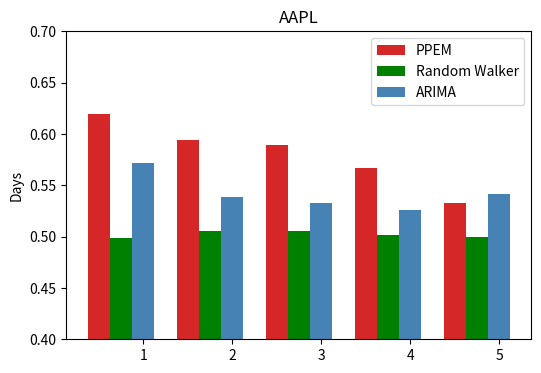

This chart was generated by the following Python code: (Note: this script raises an exception after producing the figure.)
#coding=utf-8
# =============================================================================
# 绘制PPEM、Random Walker、ARIMA三种算法MSE的情况
# [redacted]
# 日期：2018-03-22
# =============================================================================
import numpy as np
import matplotlib.pyplot as plt


AAPL_PPEM_MSE = [ 0.61910995, 0.59366755, 0.58970976, 0.56728232, 0.53298153]
AAPL_RW_MSE = [0.4988481, 0.50526935, 0.5057105, 0.50178913, 0.49997549]
AAPL_ARIMA_MSE = [ 0.57142857, 0.53896104, 0.53246753, 0.52597403, 0.54142857]
AAPL = [AAPL_PPEM_MSE, AAPL_RW_MSE, AAPL_ARIMA_MSE]

SPY_PPEM_MSE = [1.34957775, 1.32469241, 1.28859691, 1.3335859, 1.34776855]
SPY_RW_MSE = [0.57545644, 0.81811637, 0.99899502, 1.15788905, 1.2960299]
SPY_ARIMA_MSE = [0.1172826, 0.15158676, 0.1738969, 0.18916294, 0.19600753]
SPY = [SPY_PPEM_MSE, SPY_RW_MSE, SPY_ARIMA_MSE]

VTI_PPEM_MSE = [1.48239149, 1.50415778, 1.53612738, 1.54944678, 1.55023275]
VTI_RW_MSE = [0.58748293, 0.82320526, 1.00312294, 1.1519131, 1.28471384]
VTI_ARIMA_MSE = [0.11711435, 0.15188506, 0.17542316, 0.19183575, 0.19983311]
VTI = [VTI_PPEM_MSE, VTI_RW_MSE, VTI_ARIMA_MSE]


color_index = ['#d62728', 'g', 'steelblue']
label_index = ['PPEM', 'Random Walker', 'ARIMA']
ind = np.arange(5) 
          
fig = plt.figure(figsize=(6,4))         
ax1 = fig.add_subplot(111)

width = 0.25
for i in range(3):
    ax1.bar(ind+i*width+0.5, AAPL[i], width=width,
            color=color_index[i], label=label_index[i])
ax1.set_title('AAPL')
ax1.set_ylabel('Precision') 
ax1.set_ylabel('Days')
ax1.set_ylim(0.4, 0.7)
plt.legend()
plt.savefig('pictures/AAPL_TA.pdf')
# =============================================================================
# #plt.clf()
# 
# for i in range(3):
#     ax1.bar(ind+i*width+0.5, SPY[i], width=width,
#             color=color_index[i], label=label_index[i])
# ax1.set_title('SPY')
# ax1.set_ylabel('RMSE') 
# ax1.set_ylim(0, 2.5)
# plt.legend()
# plt.savefig('pictures/SPY.pdf')
# #plt.clf()              
# 
# 
# for i in range(3):
#     ax1.bar(ind+i*width+0.5, VTI[i], width=width,
#             color=color_index[i], label=label_index[i])
# ax1.set_title('VTI')
# ax1.set_ylabel('RMSE') 
# ax1.set_ylim(0, 2.5)
# plt.legend()
# plt.savefig('pictures/VTI.pdf')
# #plt.clf()               
# =============================================================================
# -*- coding: utf-8 -*-

